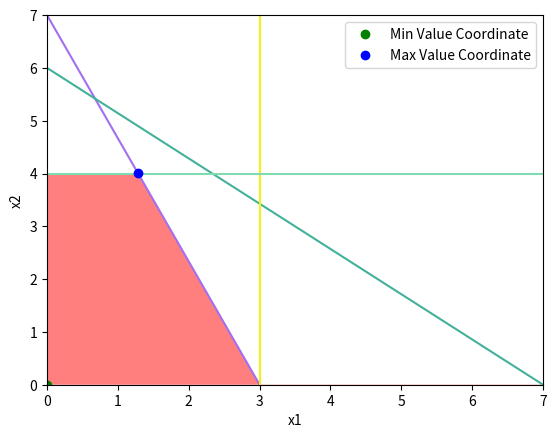

Write the Python code that produced this figure.
import random
import matplotlib.pyplot as plt
import numpy as np


# Unique değerleri bulmak için yardımcı bir fonksiyon
def get_unique_numbers(numbers):
    unique = []
    for number in numbers:
        if number not in unique:
            unique.append(number)
    return unique


def findfunctionmaxmin(find, matrix):
    """
    Fonksiyon, hesaplanması gereken fonksiyonun katsayılarını array şeklinde almaktadır.
    Eşitsizlikleri matrix şeklinde almaktadır.
    Örneğin:
    z = 6x1 + 8x2

    7x1 + 3x2 <= 21
    6x1 + 7x2 <= 42
    x1 <= 3
    x2 <= 4

    için verilmesi gereken değerler şöylerdir.
    find: [6, 8]

    matrix: [[7, 3, 21, 1],
            [6, 7, 42, 1],
            [1, 0, 3, 1],
            [0, 1, 4, 1],
            ]
    Matrix dizisinde ki her satır sonu eşitsizliğin <= veya >= olduğunu gösteririr.
     kullanınız.

    :param find: Hesaplanması gereken fonksiyonun katsayıları
    :param matrix: Verilen eşitliklerin katsayıları ve min max durumu
    :return:
    """

    allFunctionValues = []
    crossXAxesAll = None
    crossYAxesAll = None
    coordinates = []

    # Eşitliklerin x1 ve x2 eksenlerini kestiği noktaları bulma
    for func in matrix:
        x1, x2, value, minMax = func
        if x1 != 0:
            crossXAxes = value / x1
        if crossXAxesAll is None or crossXAxes > crossXAxesAll:
            crossXAxesAll = crossXAxes
        if (x2 != 0) and (crossYAxesAll is None or value / x2 > crossYAxesAll):
            crossYAxesAll = value / x2

    # Eşitliklerin x2 değerlerini bulma
    x_values = np.arange(0, int(crossXAxesAll) + 1, 0.01)
    for func in matrix:
        x1, x2, value, minMax = func
        f = [[]]
        if x2 == 0:
            f[0].append((value / x1))
            f.append(minMax)
            f.append(True)
            allFunctionValues.append(f)
            continue
        for x in x_values:
            f[0].append((value - x1 * x) / x2)
        f.append(minMax)
        allFunctionValues.append(f)

    # Koordinat sistemini oluşturma ve grafikleri çizme
    fig, ax = plt.subplots()
    ax.set_ylim(bottom=0, top=crossYAxesAll)
    ax.set_xlim(left=0, right=crossXAxesAll)
    for values in allFunctionValues:
        r = random.random()
        b = random.random()
        g = random.random()
        color = (r, g, b)
        if len(values[0]) == 1 and len(values) == 2:
            ax.plot(x_values, [values[0][0] for i in range(len(x_values))], c=color)
        elif len(values) == 3:
            ax.plot([values[0][0], values[0][0]], [0, crossYAxesAll], c=color)
        else:
            ax.plot(x_values, values[0], c=color)

    # Grafikteki taralı alanı bulma
    between1 = np.array([])
    between2 = np.array([0 for i in range(len(x_values))])
    for values in allFunctionValues:
        if len(values[0]) == 1:
            continue
        if len(between1) == 0:
            between1 = values[0].copy()
            continue
        if values[1] == 1:
            i = 0
            for value in values[0]:
                if value < between1[i]:
                    between1[i] = value
                i = i + 1
        if values[1] == 0:
            i = 0
            for value in values[0]:
                if value > between2[i]:
                    between2[i] = value
                i = i + 1
    ax.fill_between(x_values, between1, between2,
                    facecolor="red", alpha=0.5)
    for index_values, values in enumerate(allFunctionValues):
        if len(values[0]) == 1:
            value = values[0][0]
            index = np.where(x_values == float(value))
            index = index[0][0]
            if values[1] == 1:
                x_values = x_values[0: index + 1]
                between1 = between1[0: index + 1]
                between2 = between2[0: index + 1]
            else:
                x_values = x_values[index + 1:]
                between1 = between1[index + 1:]
                between2 = between2[index + 1:]
            allFunctionValues.pop(index_values)

    # Eşitliklerin kesişen noktalarını bulma
    for index, values in enumerate(allFunctionValues):
        idx = np.argwhere(np.diff(np.sign(0 - np.array(values[0])))).flatten()
        if len(idx) != 0 and len(x_values) - 1 > idx[0]:
            idx = idx[0]
            coordinates.append([x_values[idx], values[0][idx]])
        for i in range(index + 1, len(allFunctionValues)):
            idx = np.argwhere(np.diff(np.sign(np.array(values[0]) - np.array(allFunctionValues[i][0])))).flatten()
            if len(idx) != 0:
                idx = idx[0]
                coordinates.append([x_values[idx], values[0][idx]])
    for values in allFunctionValues:
        coordinates.append([0, values[0][0]])
    if between1[0] > 0 and between2[0] == 0:
        coordinates.append([0, 0])

    coordinates = get_unique_numbers(coordinates)

    solution_coordinates = []

    # Taralı alanı oluşturan noktaları bulma
    for x, y in coordinates:
        if (y - 0.1 <= between1[int(x / 0.01)] <= y + 0.1) or (y - 0.1 <= between2[int(x / 0.01)] <= y + 0.1):
            if solution_coordinates.count([x, y]) == 0:
                solution_coordinates.append([x, y])

    # Değerleri hesaplayıp konsola yazdırma
    solutionMin = None
    solutionMax = None
    minCoordinate = None
    maxCoordinate = None
    for x1, x2 in solution_coordinates:
        value = find[0] * x1 + find[1] * x2
        if solutionMin is None or solutionMin > value:
            solutionMin = value
            minCoordinate = [x1,x2]
        if solutionMax is None or solutionMax < value:
            solutionMax = value
            maxCoordinate = [x1, x2]

    plt.plot(minCoordinate[0], minCoordinate[1], 'ro', color="green", label="Min Value Coordinate")
    plt.plot(maxCoordinate[0], maxCoordinate[1], 'ro', color="blue", label="Max Value Coordinate")

    print("Max Value: ", solutionMax)
    print("Min Value: ", solutionMin)

    ax.set_xlabel('x1')
    ax.set_ylabel('x2')

    plt.legend()
    plt.show()


matrix = np.array([[7, 3, 21, 1],
                   [6, 7, 42, 1],
                   [1, 0, 3, 1],
                   [0, 1, 4, 1],
                   ])

findfunctionmaxmin([6, 8], matrix)
